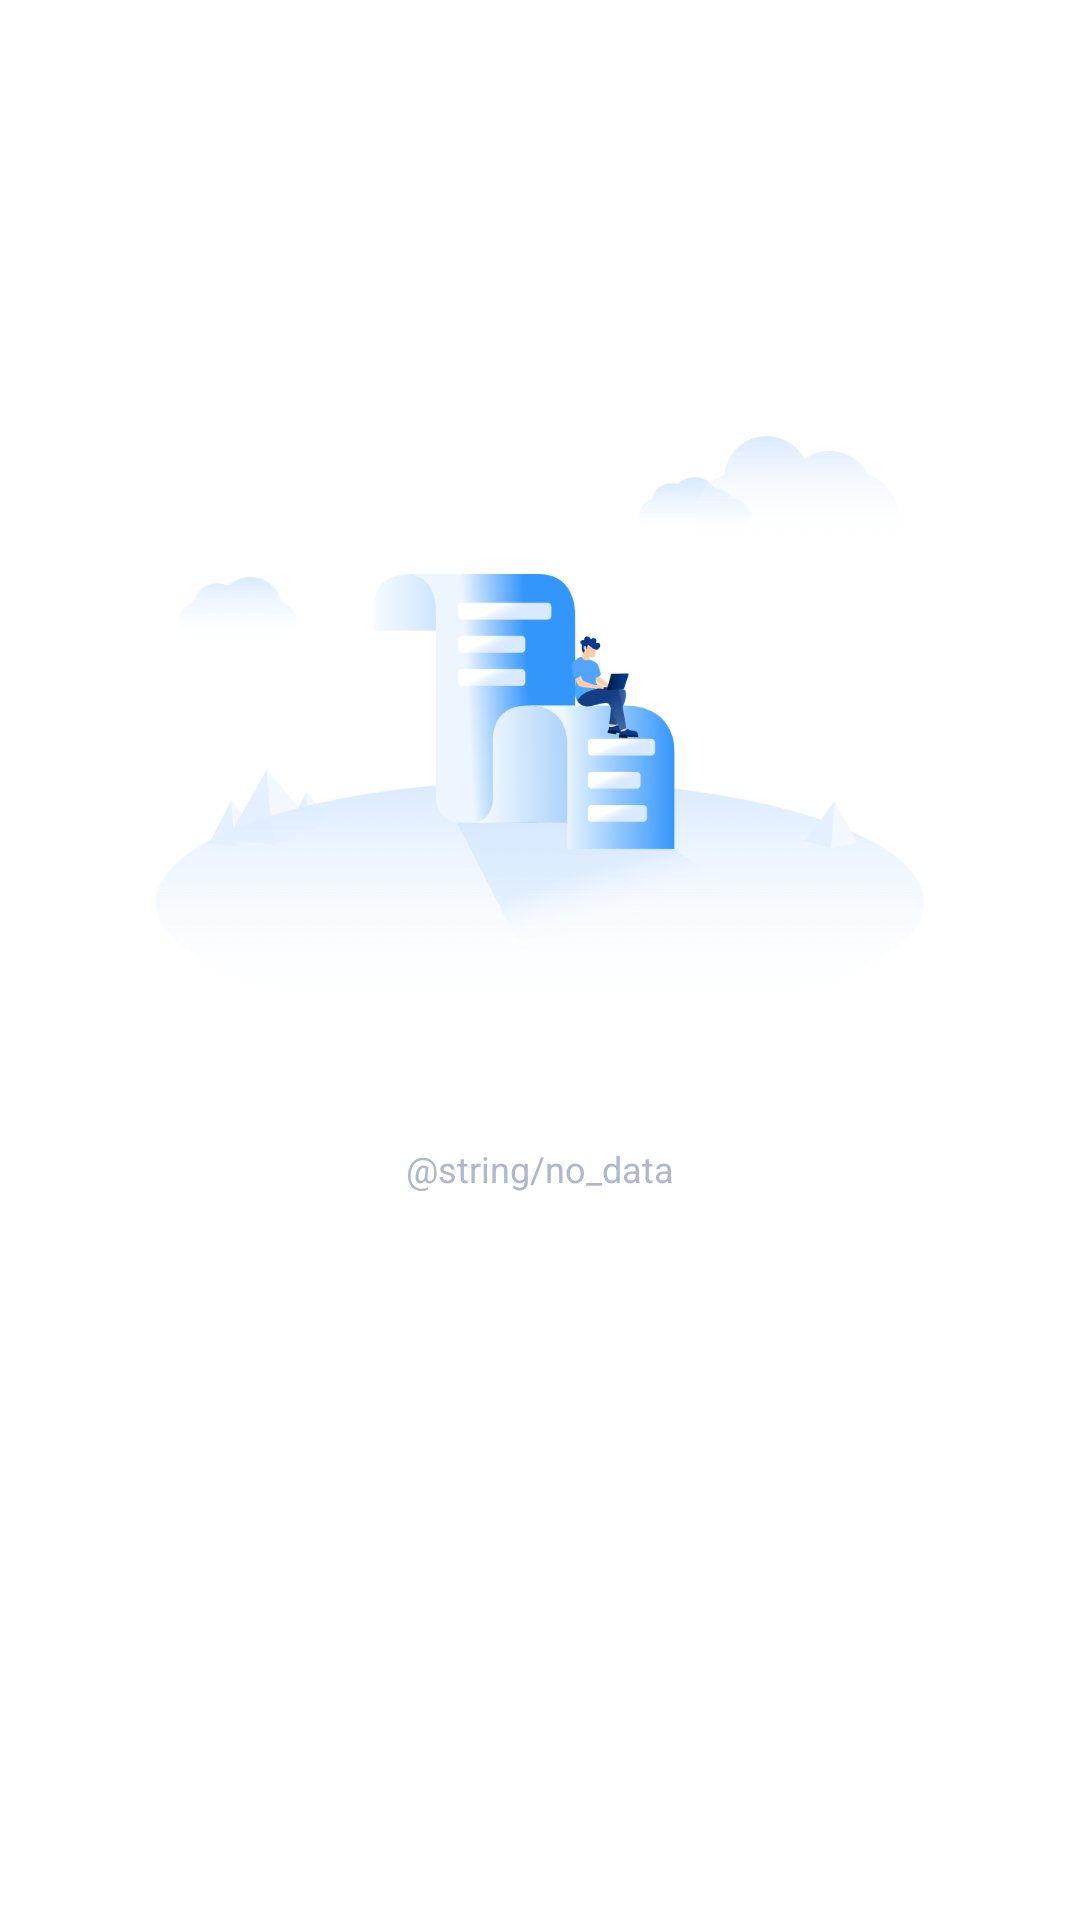

The Android layout XML behind this screen, and the referenced resources:
<!-- AndroidManifest.xml: application theme Theme.FFMS -->
<!-- res/layout/view_empty.xml -->
<?xml version="1.0" encoding="utf-8"?>
<androidx.constraintlayout.widget.ConstraintLayout xmlns:android="http://schemas.android.com/apk/res/android"
    xmlns:app="http://schemas.android.com/apk/res-auto"
    xmlns:tools="http://schemas.android.com/tools"
    android:layout_width="match_parent"
    android:layout_height="match_parent"
    android:layout_margin="@dimen/dp_10"
    android:background="@drawable/shape_box_bg">


    <ImageView
        android:id="@+id/empty_icon"
        android:layout_width="wrap_content"
        android:layout_height="wrap_content"
        android:layout_gravity="center"
        android:src="@drawable/ic_empty"
        app:layout_constraintBottom_toBottomOf="parent"
        app:layout_constraintLeft_toLeftOf="parent"
        app:layout_constraintRight_toRightOf="parent"
        app:layout_constraintTop_toTopOf="parent"
        app:layout_constraintVertical_bias="0.3" />

    <TextView
        android:id="@+id/empty_tv"
        android:layout_width="wrap_content"
        android:layout_height="wrap_content"
        android:layout_marginTop="@dimen/dp_10"
        android:text="@string/no_data"
        android:textColor="#AEB7CC"
        android:textSize="@dimen/text_size_12"
        app:layout_constraintLeft_toLeftOf="parent"
        app:layout_constraintRight_toRightOf="parent"
        app:layout_constraintTop_toBottomOf="@+id/empty_icon" />

</androidx.constraintlayout.widget.ConstraintLayout>
<!-- resources referenced by this layout -->
<resources>
  <dimen name="dp_10">10.0000dp</dimen>
  <dimen name="text_size_12">12.0000sp</dimen>
  <!-- drawable ic_empty: png bitmap (drawable-xxxhdpi, 105805 bytes) -->
  <style name="Theme.FFMS" parent="Theme.MaterialComponents.DayNight.DarkActionBar">
          
          <item name="colorPrimary">@color/purple_500</item>
          <item name="colorPrimaryVariant">@color/purple_700</item>
          <item name="colorOnPrimary">@color/white</item>
          
          <item name="colorSecondary">@color/teal_200</item>
          <item name="colorSecondaryVariant">@color/teal_700</item>
          <item name="colorOnSecondary">@color/black</item>
          
          <item name="android:statusBarColor" tools:targetApi="l">?attr/colorPrimaryVariant</item>
          
      </style>
  <color name="purple_500">#FF6200EE</color>
  <color name="purple_700">#FF3700B3</color>
  <color name="white">#FFFFFFFF</color>
  <color name="teal_200">#FF03DAC5</color>
  <color name="teal_700">#FF018786</color>
  <color name="black">#FF000000</color>
</resources>
